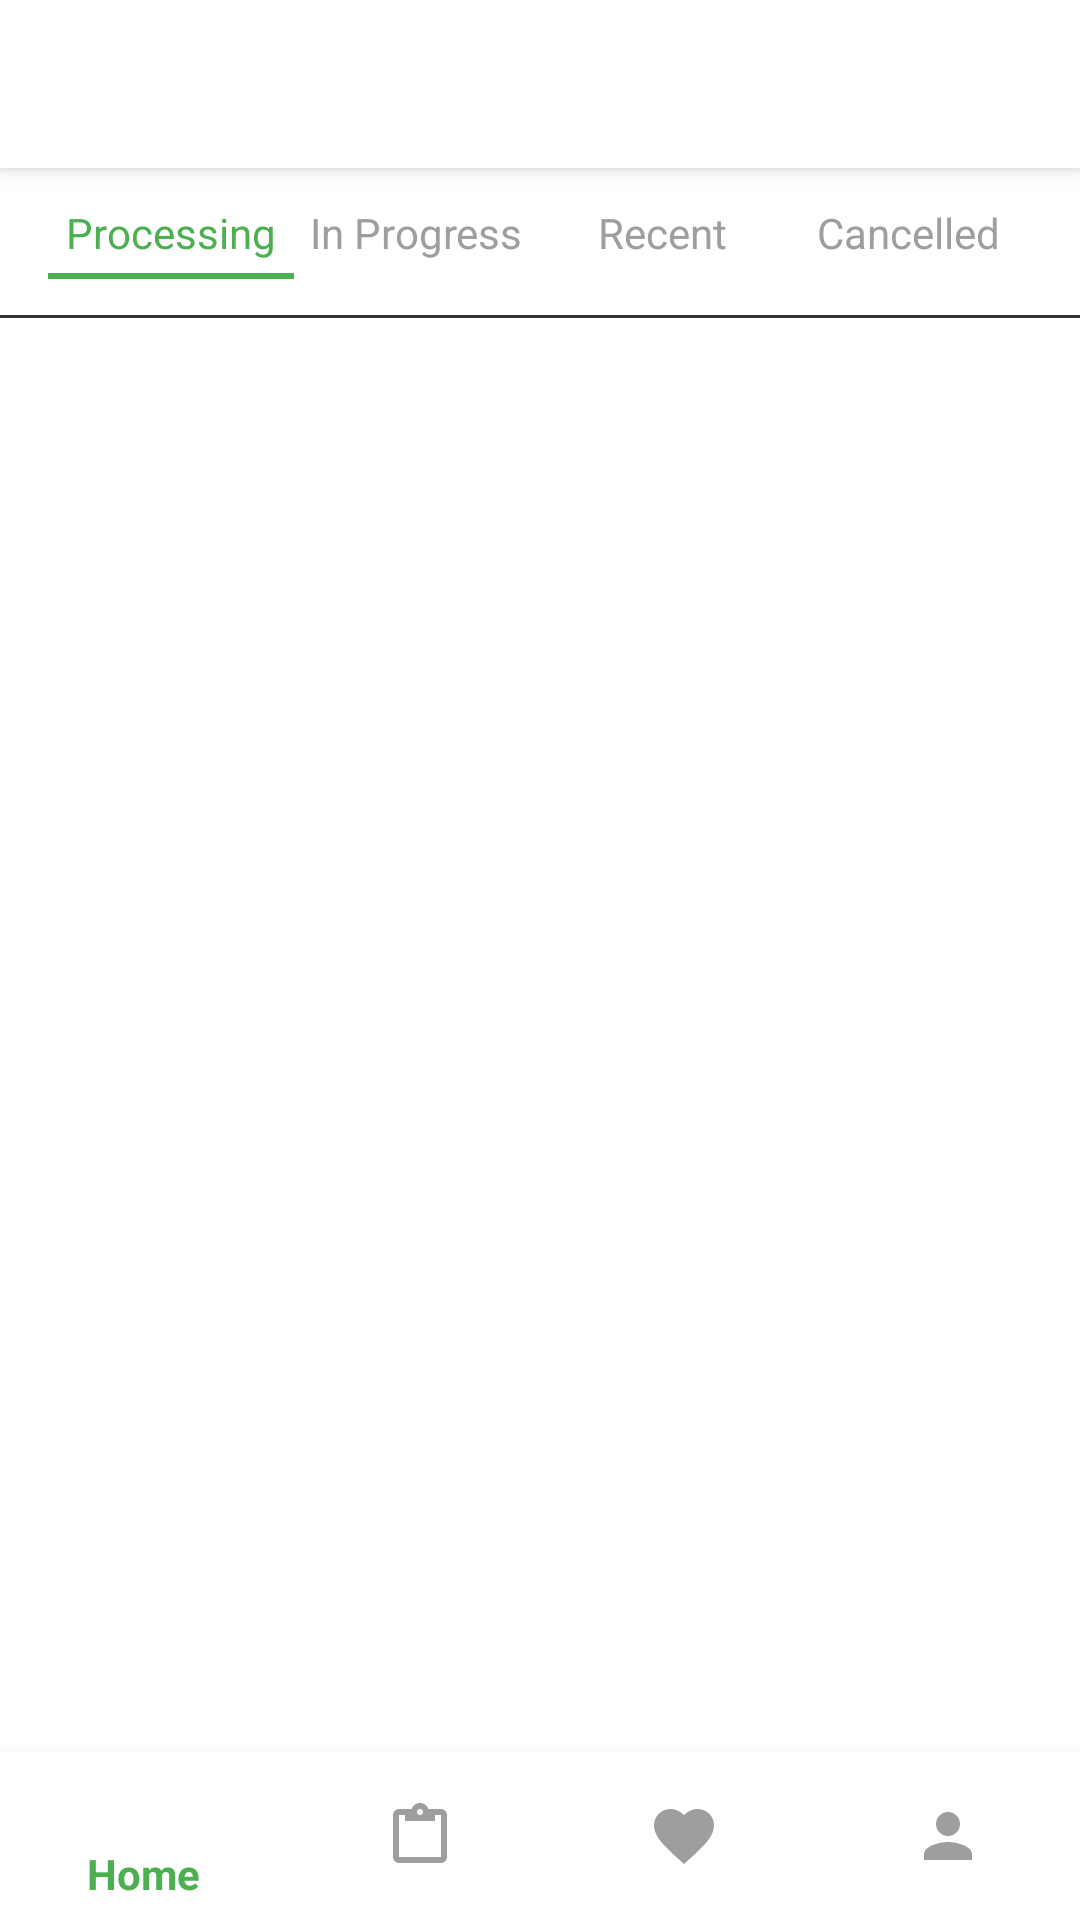

Android layout source for this screen:
<!-- AndroidManifest.xml: application theme Theme.AppCompat.Light.DarkActionBar -->
<!-- res/layout/activity_orders.xml -->
<?xml version="1.0" encoding="utf-8"?>
<RelativeLayout xmlns:android="http://schemas.android.com/apk/res/android"
    xmlns:app="http://schemas.android.com/apk/res-auto"
    android:layout_width="match_parent"
    android:layout_height="match_parent"
    android:background="@color/colorBackground">

    <LinearLayout
        android:layout_width="match_parent"
        android:layout_height="match_parent"
        android:layout_above="@id/bottomNavigation"
        android:orientation="vertical">

        
        <RelativeLayout
            android:id="@+id/toolbar"
            android:layout_width="match_parent"
            android:layout_height="56dp"
            android:background="@color/colorBackground"
            android:elevation="4dp">

            <ImageView
                android:id="@+id/ivBack"
                android:layout_width="48dp"
                android:layout_height="48dp"
                android:layout_centerVertical="true"
                android:padding="12dp"
                android:src="@drawable/ic_back" />

            <TextView
                android:layout_width="wrap_content"
                android:layout_height="wrap_content"
                android:layout_centerInParent="true"
                android:text="MY ORDERS"
                android:textColor="@android:color/white"
                android:textSize="18sp"
                android:textStyle="bold" />

        </RelativeLayout>

        
        <LinearLayout
            android:layout_width="match_parent"
            android:layout_height="wrap_content"
            android:orientation="horizontal"
            android:paddingHorizontal="16dp"
            android:paddingVertical="12dp">

            
            <LinearLayout
                android:layout_width="0dp"
                android:layout_height="wrap_content"
                android:layout_weight="1"
                android:gravity="center"
                android:orientation="vertical">

                <TextView
                    android:id="@+id/tvProcessing"
                    android:layout_width="wrap_content"
                    android:layout_height="wrap_content"
                    android:text="Processing"
                    android:textColor="@color/colorGreen"
                    android:textSize="14sp" />

                <View
                    android:id="@+id/viewProcessing"
                    android:layout_width="match_parent"
                    android:layout_height="2dp"
                    android:layout_marginTop="4dp"
                    android:background="@color/colorGreen"
                    android:visibility="visible" />
            </LinearLayout>

            
            <LinearLayout
                android:layout_width="0dp"
                android:layout_height="wrap_content"
                android:layout_weight="1"
                android:gravity="center"
                android:orientation="vertical">

                <TextView
                    android:id="@+id/tvInProgress"
                    android:layout_width="wrap_content"
                    android:layout_height="wrap_content"
                    android:text="In Progress"
                    android:textColor="@color/colorGray"
                    android:textSize="14sp" />

                <View
                    android:id="@+id/viewInProgress"
                    android:layout_width="match_parent"
                    android:layout_height="2dp"
                    android:layout_marginTop="4dp"
                    android:background="@color/colorGreen"
                    android:visibility="invisible" />
            </LinearLayout>

            
            <LinearLayout
                android:layout_width="0dp"
                android:layout_height="wrap_content"
                android:layout_weight="1"
                android:gravity="center"
                android:orientation="vertical">

                <TextView
                    android:id="@+id/tvRecent"
                    android:layout_width="wrap_content"
                    android:layout_height="wrap_content"
                    android:text="Recent"
                    android:textColor="@color/colorGray"
                    android:textSize="14sp" />

                <View
                    android:id="@+id/viewRecent"
                    android:layout_width="match_parent"
                    android:layout_height="2dp"
                    android:layout_marginTop="4dp"
                    android:background="@color/colorGreen"
                    android:visibility="invisible" />
            </LinearLayout>

            
            <LinearLayout
                android:layout_width="0dp"
                android:layout_height="wrap_content"
                android:layout_weight="1"
                android:gravity="center"
                android:orientation="vertical">

                <TextView
                    android:id="@+id/tvCancelled"
                    android:layout_width="wrap_content"
                    android:layout_height="wrap_content"
                    android:text="Cancelled"
                    android:textColor="@color/colorGray"
                    android:textSize="14sp" />

                <View
                    android:id="@+id/viewCancelled"
                    android:layout_width="match_parent"
                    android:layout_height="2dp"
                    android:layout_marginTop="4dp"
                    android:background="@color/colorGreen"
                    android:visibility="invisible" />
            </LinearLayout>
        </LinearLayout>

        
        <View
            android:layout_width="match_parent"
            android:layout_height="1dp"
            android:background="#333333" />

        
        <FrameLayout
            android:layout_width="match_parent"
            android:layout_height="match_parent">

            <androidx.recyclerview.widget.RecyclerView
                android:id="@+id/rvOrders"
                android:layout_width="match_parent"
                android:layout_height="match_parent"
                android:clipToPadding="false"
                android:padding="16dp" />

            <TextView
                android:id="@+id/tvNoOrders"
                android:layout_width="match_parent"
                android:layout_height="wrap_content"
                android:layout_gravity="center"
                android:gravity="center"
                android:padding="16dp"
                android:text="No orders found"
                android:textColor="@color/colorGray"
                android:textSize="16sp"
                android:visibility="gone" />
        </FrameLayout>
    </LinearLayout>

    
    <com.google.android.material.bottomnavigation.BottomNavigationView
        android:id="@+id/bottomNavigation"
        android:layout_width="match_parent"
        android:layout_height="56dp"
        android:layout_alignParentBottom="true"
        android:background="@color/colorBackground"
        app:itemIconTint="@color/bottom_nav_color"
        app:itemTextColor="@color/bottom_nav_color"
        app:menu="@menu/bottom_navigation_menu" />

</RelativeLayout>
<!-- resources referenced by this layout -->
<resources>
  <color name="colorBackground">#FFFFFF</color>
  <color name="colorGray">#9E9E9E</color>
  <color name="colorGreen">#4CAF50</color>
</resources>
